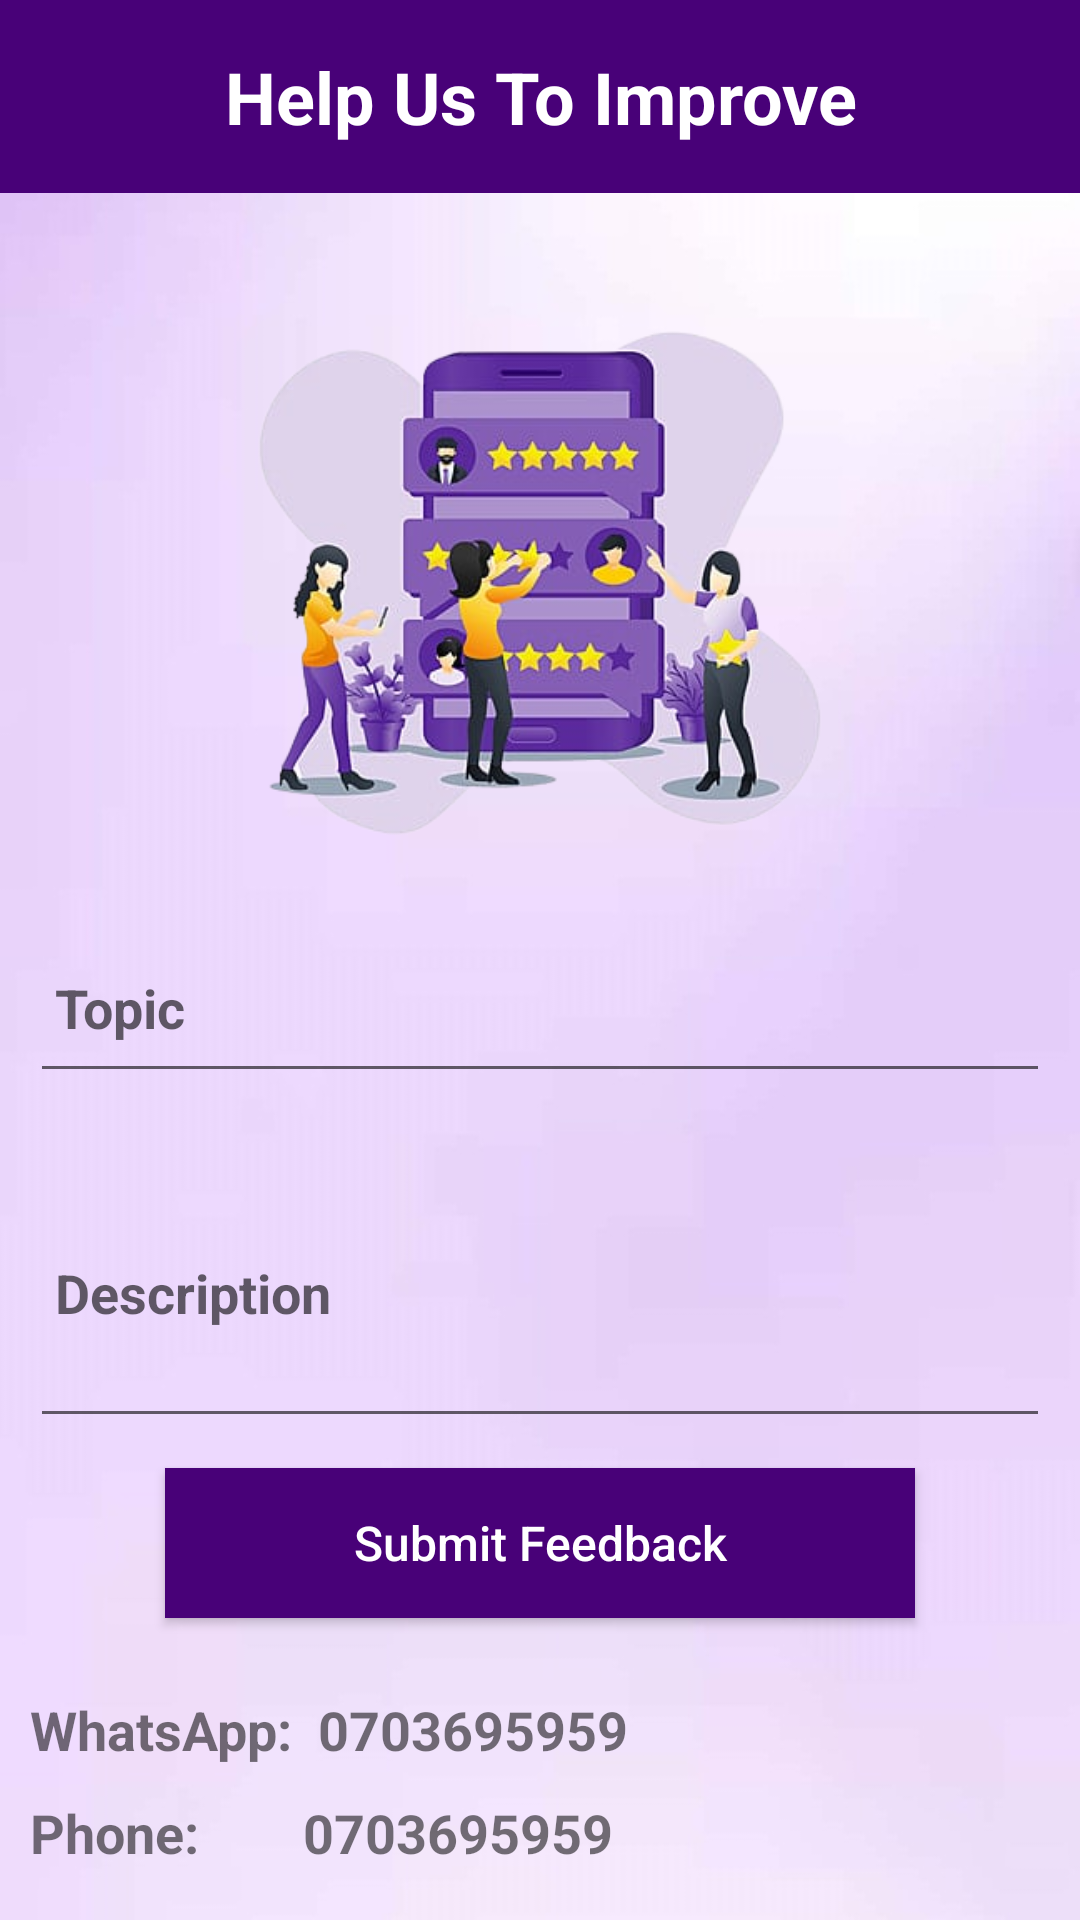

The Android layout XML behind this screen, and the referenced resources:
<!-- AndroidManifest.xml: application theme Theme.Clothify -->
<!-- res/layout/activity_user_feedback.xml -->
<?xml version="1.0" encoding="utf-8"?>
<LinearLayout  xmlns:android="http://schemas.android.com/apk/res/android"
    xmlns:app="http://schemas.android.com/apk/res-auto"
    android:layout_width="match_parent"
    android:layout_height="match_parent"
    android:background="@drawable/bg"
    android:orientation="vertical">

    <TextView
        android:id="@+id/textView6"
        android:layout_width="match_parent"
        android:layout_height="wrap_content"
        android:background="#480178"
        android:gravity="center_horizontal"
        android:padding="16dp"
        android:text="Help Us To Improve"
        android:textColor="@color/white"
        android:textSize="24dp"
        android:textStyle="bold" />

    <ImageView
        android:id="@+id/imageView26"
        android:layout_width="match_parent"
        android:layout_marginTop="30dp"
        android:layout_height="200dp"
        app:srcCompat="@drawable/forgot_pw" />

    <EditText
        android:id="@+id/editFeedbackTopic"
        android:layout_width="match_parent"
        android:layout_height="60dp"
        android:layout_marginLeft="10dp"
        android:layout_marginRight="10dp"
        android:hint=" Topic"
        android:textStyle="bold"
        android:layout_marginTop="10dp"/>

    <EditText
        android:id="@+id/editFeedbackDescription"
        android:layout_width="match_parent"
        android:layout_height="100dp"
        android:textStyle="bold"
        android:layout_marginLeft="10dp"
        android:layout_marginRight="10dp"
        android:hint=" Description"
        android:layout_marginTop="15dp"/>

    <Button
        android:id="@+id/buttonFeedbackSubmit"
        android:layout_width="250dp"
        android:layout_height="50dp"
        android:background="#480178"
        android:gravity="center"
        android:textAllCaps="false"
        android:textColor="@color/white"
        android:textSize="16dp"
        android:layout_gravity="center_horizontal"
        android:text="Submit Feedback"
        android:layout_marginTop="10dp"/>

    <LinearLayout
        android:layout_width="wrap_content"
        android:layout_height="wrap_content"
        android:orientation="vertical"
        android:layout_marginTop="25dp">

        <LinearLayout
            android:layout_width="wrap_content"
            android:layout_height="wrap_content"
            android:orientation="horizontal">

            <TextView
                android:id="@+id/textView25"
                android:layout_marginLeft="10dp"
                android:layout_width="wrap_content"
                android:layout_height="wrap_content"
                android:textStyle="bold"
                android:textSize="18dp"
                android:text="WhatsApp:  0703695959" />

        </LinearLayout>

        <LinearLayout
            android:layout_width="wrap_content"
            android:layout_height="wrap_content"
            android:layout_marginTop="10dp"
            android:orientation="horizontal">

            <TextView
                android:id="@+id/textView26"
                android:layout_marginLeft="10dp"
                android:textStyle="bold"
                android:textSize="18dp"
                android:layout_width="wrap_content"
                android:layout_height="wrap_content"
                android:text="Phone:        0703695959" />

        </LinearLayout>

    </LinearLayout>



</LinearLayout >
<!-- resources referenced by this layout -->
<resources>
  <color name="white">#FFFFFFFF</color>
  <!-- drawable bg: jpg bitmap (drawable, 34971 bytes) -->
  <!-- drawable forgot_pw: png bitmap (drawable, 138051 bytes) -->
  <style name="Theme.Clothify" parent="Theme.AppCompat.Light.NoActionBar">
          
          <item name="colorPrimary">@color/purple_500</item>
          <item name="colorPrimaryVariant">@color/black</item>
          <item name="colorOnPrimary">@color/white</item>
          
          <item name="colorSecondary">@color/light_green</item>
          <item name="colorSecondaryVariant">@color/teal_700</item>
          <item name="colorOnSecondary">@color/black</item>
          
          <item name="android:statusBarColor">?attr/colorPrimaryVariant</item>
          
  
      </style>
  <color name="purple_500">#FF6200EE</color>
  <color name="black">#FF000000</color>
  <color name="light_green">#a7b8a2</color>
  <color name="teal_700">#FF018786</color>
</resources>
